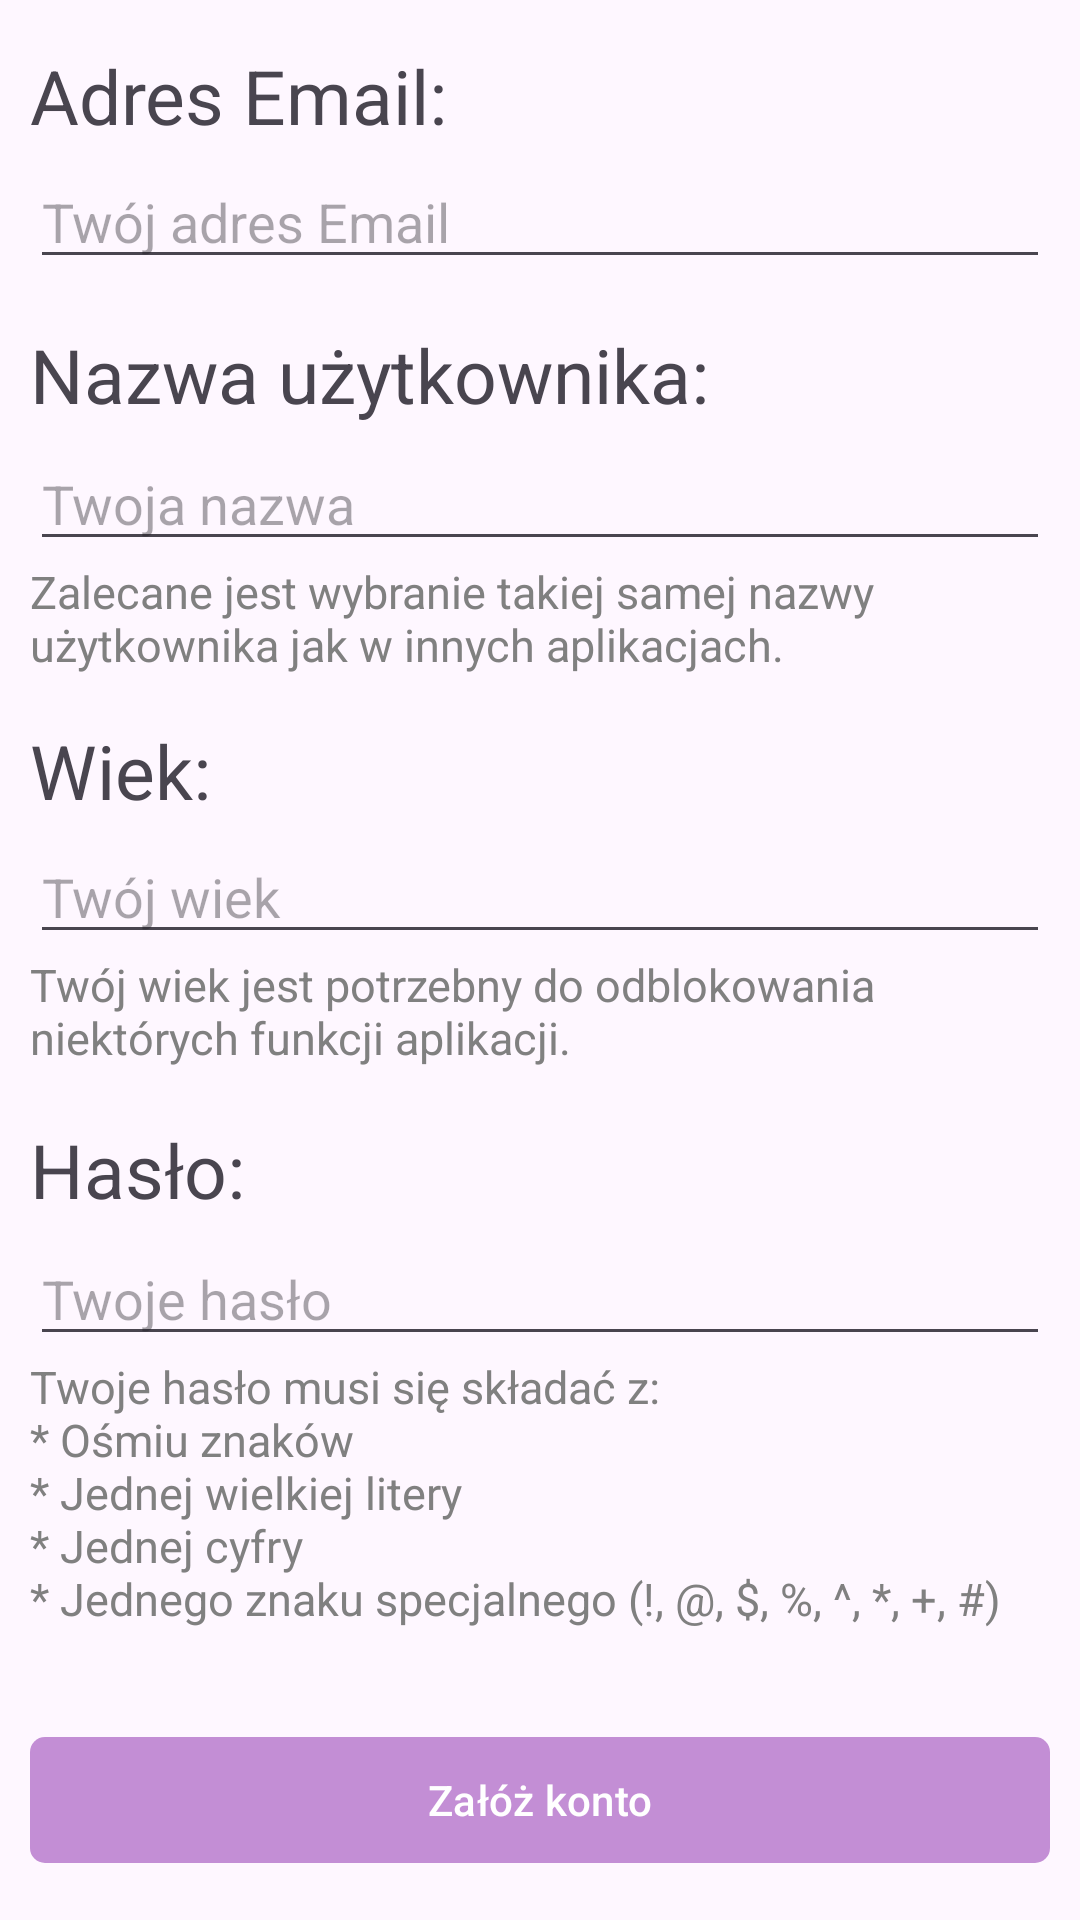

This screen was rendered from an Android layout file. Write that file and the resources it references.
<!-- AndroidManifest.xml: application theme Theme.TomoComm -->
<!-- res/layout/activity_signup.xml -->
<?xml version="1.0" encoding="utf-8"?>
<RelativeLayout
    xmlns:android="http://schemas.android.com/apk/res/android"
    xmlns:app="http://schemas.android.com/apk/res-auto"
    xmlns:tools="http://schemas.android.com/tools"
    android:layout_width="match_parent"
    android:layout_height="match_parent"
    tools:context=".View.SignupActivity">

    <TextView
        android:id="@+id/emailTV"
        android:layout_width="383dp"
        android:layout_height="39dp"
        android:layout_centerHorizontal="true"
        android:layout_marginTop="15dp"
        android:layout_marginStart="10dp"
        android:layout_marginEnd="10dp"
        android:text="@string/text_email"
        android:textSize="25sp" />

    <EditText
        android:id="@+id/email"
        android:layout_width="383dp"
        android:layout_height="39dp"
        android:layout_centerHorizontal="true"
        android:layout_marginStart="10dp"
        android:layout_marginEnd="10dp"
        android:layout_below="@+id/emailTV"
        android:ems="10"
        android:hint="@string/email_hint"
        android:importantForAutofill="no"
        android:inputType="textEmailAddress" />

    <TextView
        android:id="@+id/usernameTV"
        android:layout_width="383dp"
        android:layout_height="39dp"
        android:layout_marginTop="15dp"
        android:layout_marginStart="10dp"
        android:layout_marginEnd="10dp"
        android:layout_centerHorizontal="true"
        android:layout_below="@+id/email"
        android:text="@string/text_username"
        android:textSize="25sp" />

    <EditText
        android:id="@+id/username"
        android:layout_width="383dp"
        android:layout_height="40dp"
        android:layout_marginStart="10dp"
        android:layout_marginEnd="10dp"
        android:layout_centerHorizontal="true"
        android:layout_below="@+id/usernameTV"
        android:autofillHints="username"
        android:ems="10"
        android:hint="@string/username_hint"
        android:inputType="text" />

    <TextView
        android:id="@+id/usernameInfoTV"
        android:layout_width="383dp"
        android:layout_height="wrap_content"
        android:layout_marginStart="10dp"
        android:layout_marginEnd="10dp"
        android:layout_centerHorizontal="true"
        android:layout_below="@+id/username"
        android:text="@string/username_desc"
        android:textColor="@color/gray"
        android:textSize="15sp" />

    <TextView
        android:id="@+id/ageTV"
        android:layout_width="383dp"
        android:layout_height="39dp"
        android:layout_marginTop="15dp"
        android:layout_marginStart="10dp"
        android:layout_marginEnd="10dp"
        android:layout_centerHorizontal="true"
        android:layout_below="@+id/usernameInfoTV"
        android:text="@string/text_age"
        android:textSize="25sp" />

    <EditText
        android:id="@+id/age"
        android:layout_width="383dp"
        android:layout_height="39dp"
        android:layout_marginStart="10dp"
        android:layout_marginEnd="10dp"
        android:layout_centerHorizontal="true"
        android:layout_below="@+id/ageTV"
        android:ems="10"
        android:hint="@string/age_hint"
        android:importantForAutofill="no"
        android:inputType="number"
        android:digits="0123456789"/>

    <TextView
        android:id="@+id/ageInfoTV"
        android:layout_width="383dp"
        android:layout_height="40dp"
        android:layout_marginStart="10dp"
        android:layout_marginEnd="10dp"
        android:layout_centerHorizontal="true"
        android:layout_below="@+id/age"
        android:text="@string/age_desc"
        android:textColor="@color/gray"
        android:textSize="15sp" />

    <TextView
        android:id="@+id/passwordTV"
        android:layout_width="383dp"
        android:layout_height="40dp"
        android:layout_marginTop="15dp"
        android:layout_marginStart="10dp"
        android:layout_marginEnd="10dp"
        android:layout_centerHorizontal="true"
        android:layout_below="@+id/ageInfoTV"
        android:text="@string/text_password"
        android:textSize="25sp" />

    <EditText
        android:id="@+id/password"
        android:layout_width="383dp"
        android:layout_height="39dp"
        android:layout_marginStart="10dp"
        android:layout_marginEnd="10dp"
        android:layout_centerHorizontal="true"
        android:layout_below="@+id/passwordTV"
        android:autofillHints="password"
        android:ems="10"
        android:hint="@string/password_hint"
        android:inputType="textPassword" />

    <TextView
        android:id="@+id/passwordInfoTV"
        android:layout_width="383dp"
        android:layout_height="wrap_content"
        android:layout_marginStart="10dp"
        android:layout_marginEnd="10dp"
        android:layout_centerHorizontal="true"
        android:layout_below="@+id/password"
        android:text="@string/password_desc"
        android:textColor="@color/gray"
        android:textSize="15sp" />

    <ProgressBar
        android:id="@+id/signUpProgressBar"
        style="?android:attr/progressBarStyle"
        android:layout_width="100dp"
        android:layout_height="wrap_content"
        android:layout_below="@+id/passwordInfoTV"
        android:layout_above="@+id/registerButton"
        android:layout_centerHorizontal="true"
        android:layout_centerVertical="true"
        android:layout_margin="10dp"
        android:visibility="invisible" />

    <com.google.android.material.button.MaterialButton
        android:id="@+id/registerButton"
        android:layout_width="382dp"
        android:layout_height="50dp"
        android:layout_marginBottom="15dp"
        android:layout_marginStart="10dp"
        android:layout_marginEnd="10dp"
        android:layout_centerHorizontal="true"
        android:layout_alignParentBottom="true"
        android:text="@string/button_register"
        app:cornerRadius="5dp" />


</RelativeLayout>
<!-- resources referenced by this layout -->
<resources>
  <color name="gray">#FF808080</color>
  <string name="age_desc">Twój wiek jest potrzebny do odblokowania niektórych funkcji aplikacji.</string>
  <string name="age_hint">Twój wiek</string>
  <string name="button_register">Załóż konto</string>
  <string name="email_hint">Twój adres Email</string>
  <string name="password_desc">Twoje hasło musi się składać z:\n* Ośmiu znaków\n* Jednej wielkiej litery\n* Jednej cyfry\n* Jednego znaku specjalnego (!, @, $, %, ^, *, +, #)</string>
  <string name="password_hint">Twoje hasło</string>
  <string name="text_age">Wiek:</string>
  <string name="text_email">Adres Email:</string>
  <string name="text_password">Hasło:</string>
  <string name="text_username">Nazwa użytkownika:</string>
  <string name="username_desc">Zalecane jest wybranie takiej samej nazwy użytkownika jak w innych aplikacjach.</string>
  <string name="username_hint">Twoja nazwa</string>
  <style name="Theme.TomoComm" parent="Base.Theme.TomoComm" />
  <style name="Base.Theme.TomoComm" parent="Theme.Material3.DayNight.NoActionBar">
          <item name="colorPrimary">@color/purple</item>
          <item name="colorAccent">@color/light_purple</item>
      </style>
  <color name="purple">#c38ed5</color>
  <color name="light_purple">#d7abe6</color>
</resources>
